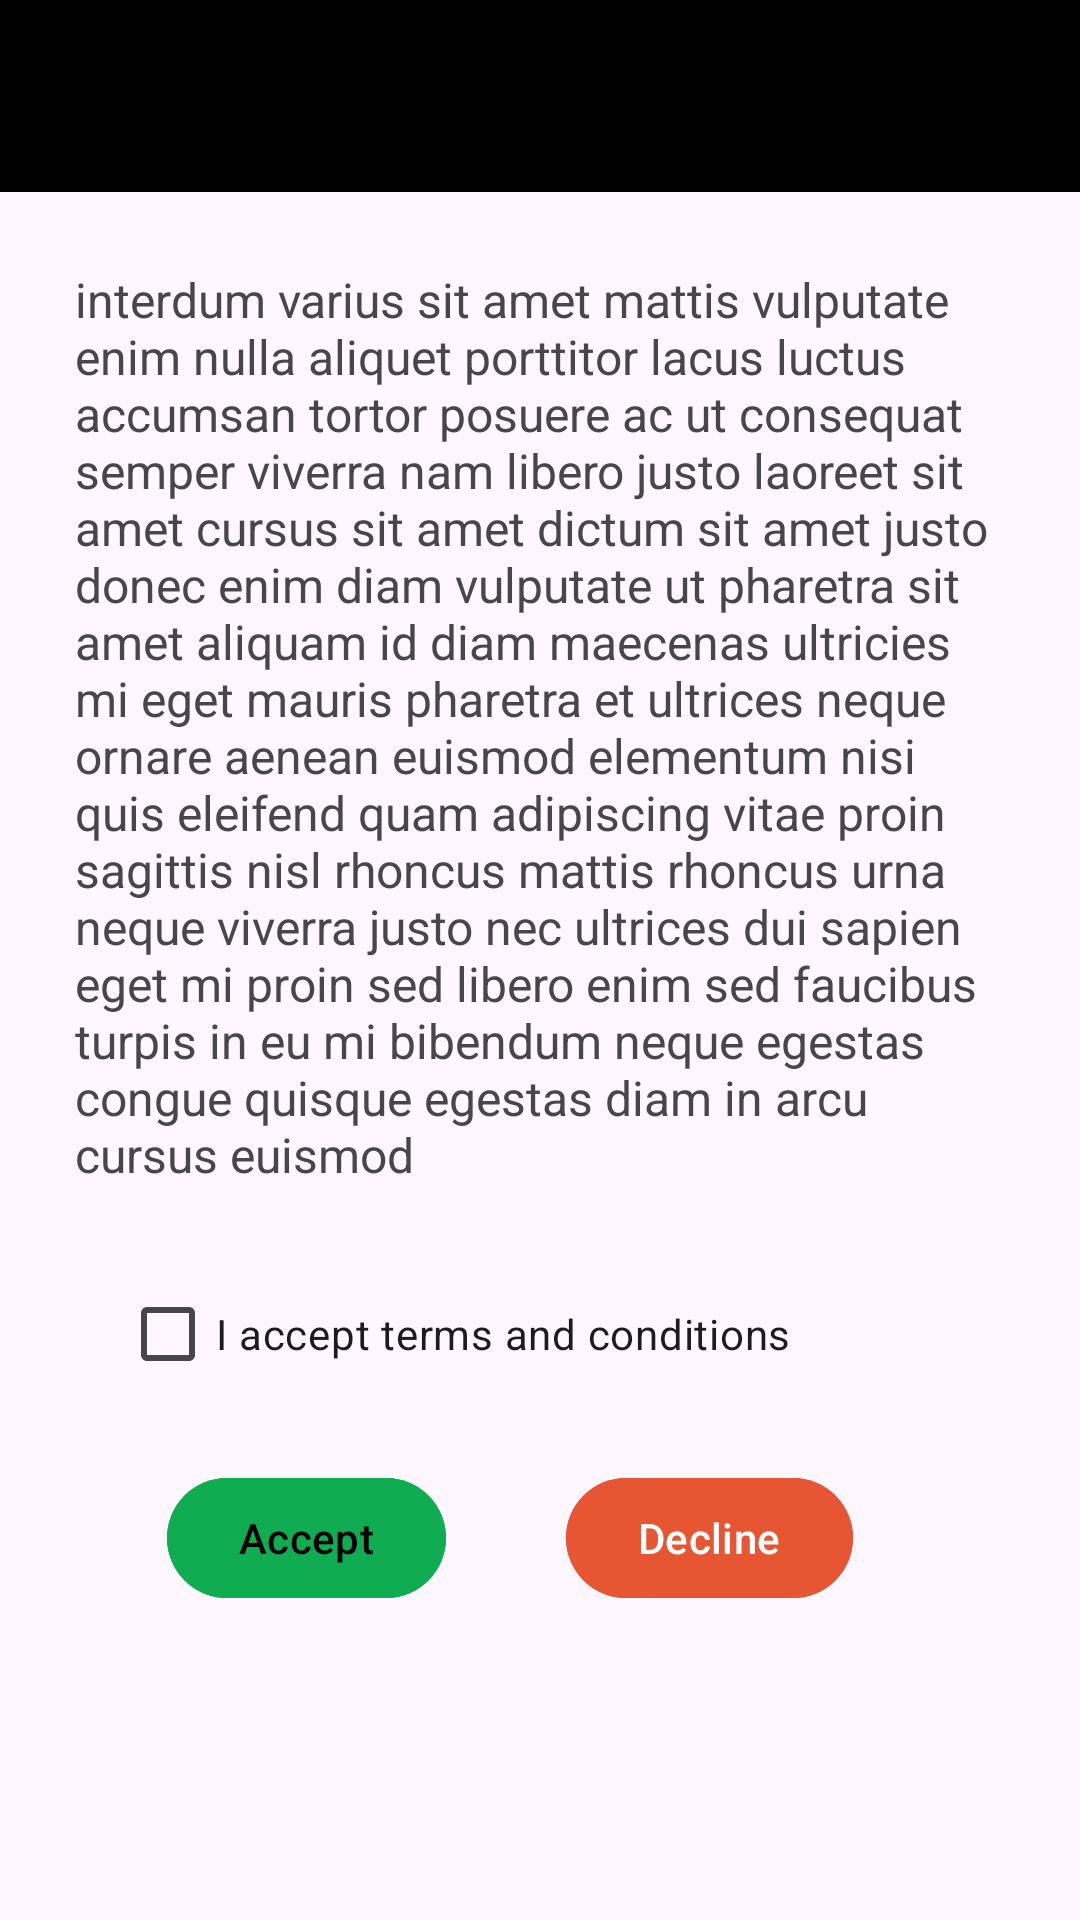

Android layout source for this screen:
<!-- AndroidManifest.xml: application theme Theme.Edutransit_App -->
<!-- res/layout/termsandcon.xml -->
<?xml version="1.0" encoding="utf-8"?>
<LinearLayout
    xmlns:android="http://schemas.android.com/apk/res/android"
    xmlns:app="http://schemas.android.com/apk/res-auto"
    xmlns:tools="http://schemas.android.com/tools"
    android:layout_width="match_parent"
    android:layout_height="match_parent"
    tools:context=".termcondi"
    android:orientation="vertical">

    <com.google.android.material.appbar.AppBarLayout
        android:layout_width="match_parent"
        android:layout_height="wrap_content" >

        <androidx.appcompat.widget.Toolbar
            android:id="@+id/my_toolbar"
            android:layout_width="match_parent"
            android:layout_height="?attr/actionBarSize"
            app:titleTextColor="#fff"
            android:background="@color/black"
            android:elevation="4dp"
            android:theme="@style/ThemeOverlay.AppCompat.ActionBar"
            app:popupTheme="@style/ThemeOverlay.AppCompat.Light"/>




    </com.google.android.material.appbar.AppBarLayout>

    <LinearLayout
        android:layout_width="wrap_content"
        android:layout_height="wrap_content"
        android:orientation="vertical"
        android:layout_margin="25dp">

        <TextView
            android:layout_width="match_parent"
            android:layout_height="wrap_content"
            android:text="interdum varius sit amet mattis vulputate enim nulla aliquet porttitor lacus luctus accumsan tortor posuere ac ut consequat semper viverra nam libero justo laoreet sit amet cursus sit amet dictum sit amet justo donec enim diam vulputate ut pharetra sit amet aliquam id diam maecenas ultricies mi eget mauris pharetra et ultrices neque ornare aenean euismod elementum nisi quis eleifend quam adipiscing vitae proin sagittis nisl rhoncus mattis rhoncus urna neque viverra justo nec ultrices dui sapien eget mi proin sed libero enim sed faucibus turpis in eu mi bibendum neque egestas congue quisque egestas diam in arcu cursus euismod"
            android:textSize="16dp"/>


    </LinearLayout>

    <CheckBox
        android:id="@+id/checkBox"
        android:layout_width="wrap_content"
        android:layout_height="wrap_content"
        android:layout_marginLeft="40dp"
        android:text="I accept terms and conditions" />

    <LinearLayout
        android:layout_width="match_parent"
        android:layout_height="wrap_content"
        android:gravity="center"
        android:layout_marginTop="20dp">

        <Button
            android:id="@+id/termsAcceptbtn"
            android:layout_width="wrap_content"
            android:layout_height="wrap_content"
            android:text="Accept"
            android:layout_marginLeft="-20dp"
            android:backgroundTint="#10AC51"
            android:textColor="#000"/>

        <Button
            android:id="@+id/termsDeclinebtn"
            android:layout_width="wrap_content"
            android:layout_height="wrap_content"
            android:text="Decline"
            android:layout_marginLeft="40dp"
            android:backgroundTint="#E65632"
            />

    </LinearLayout>

</LinearLayout>
<!-- resources referenced by this layout -->
<resources>
  <color name="black">#FF000000</color>
  <style name="Theme.Edutransit_App" parent="Base.Theme.Edutransit_App" />
  <style name="Base.Theme.Edutransit_App" parent="Theme.Material3.DayNight.NoActionBar">
          
          
      </style>
</resources>
